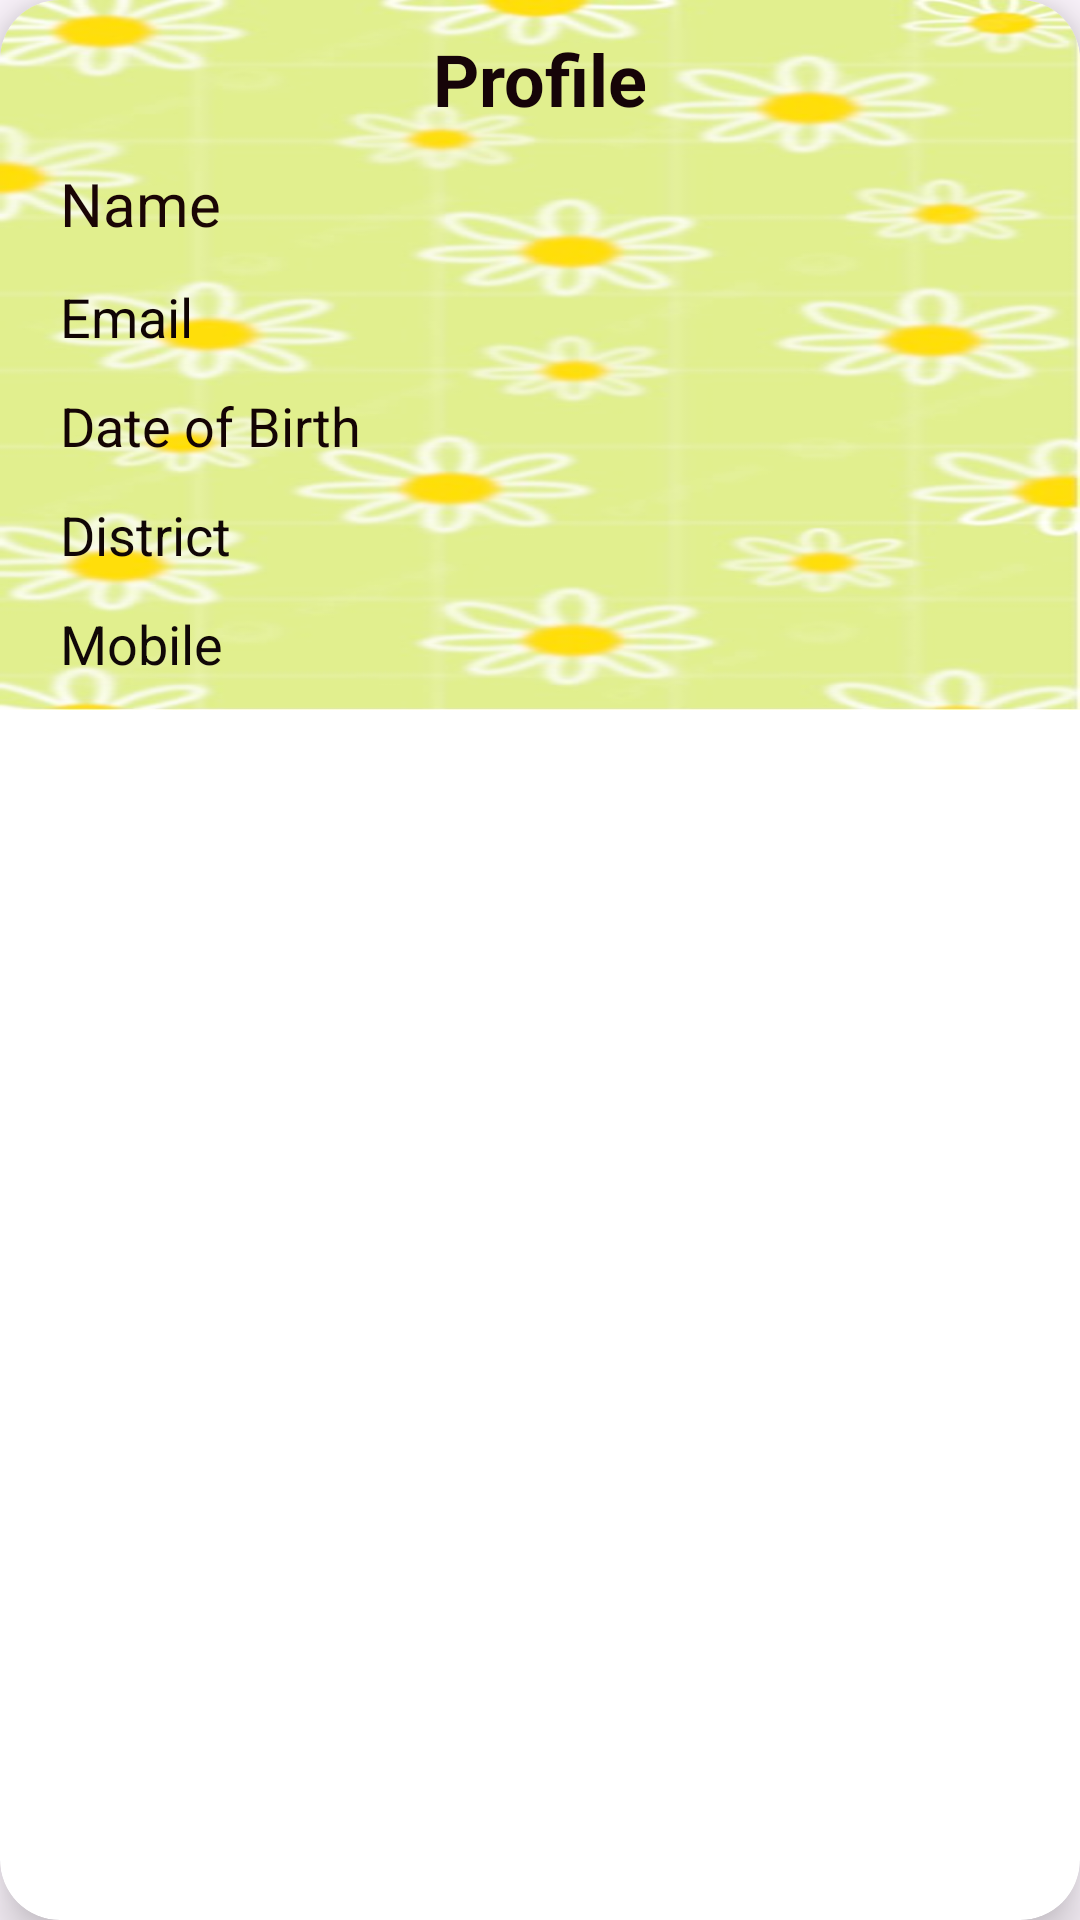

Reconstruct the res/layout file that produces this screen, plus the resources it refers to.
<!-- AndroidManifest.xml: application theme Theme.UserRegistration_DIPTI_ICT_AMAD_L4_04_09 -->
<!-- res/layout/profile_item_dipti_ict_amad_l4_04_09.xml -->
<?xml version="1.0" encoding="utf-8"?>
<androidx.cardview.widget.CardView
    xmlns:android="http://schemas.android.com/apk/res/android"
    xmlns:app="http://schemas.android.com/apk/res-auto"
    android:layout_width="match_parent"
    android:layout_height="wrap_content"
    android:layout_marginTop="10dp"
    android:layout_marginHorizontal="10dp"
    app:cardElevation="10dp"
    app:cardCornerRadius="20dp"
    android:background="#FDFAFA">

    <androidx.constraintlayout.widget.ConstraintLayout
        android:layout_width="match_parent"
        android:background="@drawable/img_"

        android:layout_height="wrap_content"
        android:padding="10dp">

        <TextView
            android:id="@+id/appNameTxt"
            android:layout_width="wrap_content"
            android:layout_height="wrap_content"
            android:text="Profile"
            android:textSize="24sp"
            android:textColor="#160408"
            android:textStyle="bold"
            app:layout_constraintTop_toTopOf="parent"
            app:layout_constraintStart_toStartOf="parent"
            app:layout_constraintEnd_toEndOf="parent" />

        <TextView
            android:id="@+id/userNameTxt"
            android:layout_width="0dp"
            android:layout_height="wrap_content"
            android:layout_marginTop="12dp"
            android:layout_marginEnd="5dp"
            android:layout_marginStart="10dp"
            android:text="Name"
            android:textSize="20sp"
            android:textColor="#1A0505"
            app:layout_constraintEnd_toStartOf="@+id/editBtn"
            app:layout_constraintStart_toStartOf="parent"
            app:layout_constraintTop_toBottomOf="@id/appNameTxt" />

        <TextView
            android:id="@+id/userEmailTxt"
            android:layout_width="0dp"
            android:layout_height="wrap_content"
            android:layout_marginTop="12dp"
            android:text="Email"
            android:textSize="18sp"
            android:textColor="#100404"
            app:layout_constraintEnd_toEndOf="@+id/userNameTxt"
            app:layout_constraintStart_toStartOf="@+id/userNameTxt"
            app:layout_constraintTop_toBottomOf="@id/userNameTxt" />

        <TextView
            android:id="@+id/userDOBTxt"
            android:layout_width="0dp"
            android:layout_height="wrap_content"
            android:layout_marginTop="12dp"
            android:text="Date of Birth"
            android:textSize="18sp"
            android:textColor="#140404"
            app:layout_constraintEnd_toEndOf="@+id/userEmailTxt"
            app:layout_constraintStart_toStartOf="@+id/userEmailTxt"
            app:layout_constraintTop_toBottomOf="@id/userEmailTxt" />

        <TextView
            android:id="@+id/userDistritTxt"
            android:layout_width="0dp"
            android:layout_height="wrap_content"
            android:layout_marginTop="12dp"
            android:text="District"
            android:textSize="18sp"
            android:textColor="#100606"
            app:layout_constraintEnd_toEndOf="@+id/userDOBTxt"
            app:layout_constraintStart_toStartOf="@+id/userDOBTxt"
            app:layout_constraintTop_toBottomOf="@id/userDOBTxt" />

        <TextView
            android:id="@+id/userMobileTxt"
            android:layout_width="0dp"
            android:layout_height="wrap_content"
            android:layout_marginTop="12dp"
            android:text="Mobile"
            android:textSize="18sp"
            android:textColor="#100707"
            app:layout_constraintBottom_toBottomOf="parent"
            app:layout_constraintEnd_toEndOf="@+id/userDistritTxt"
            app:layout_constraintStart_toStartOf="@+id/userDistritTxt"
            app:layout_constraintTop_toBottomOf="@id/userDistritTxt" />

        <ImageButton
            android:id="@+id/editBtn"
            android:layout_width="42dp"
            android:layout_height="42dp"
            android:layout_marginTop="24dp"
            android:background="@android:color/transparent"
            android:src="@drawable/edit"
            app:layout_constraintEnd_toEndOf="parent"
            app:layout_constraintTop_toTopOf="@+id/userNameTxt" />



        <ImageButton
            android:id="@+id/deleteBtn"
            android:layout_width="42dp"
            android:layout_height="42dp"
            android:background="@android:color/transparent"
            android:src="@drawable/delete"
            app:layout_constraintBottom_toBottomOf="parent"
            app:layout_constraintEnd_toEndOf="@+id/editBtn"
            app:layout_constraintStart_toStartOf="@+id/editBtn"
            app:layout_constraintTop_toBottomOf="@id/editBtn" />

    </androidx.constraintlayout.widget.ConstraintLayout>
</androidx.cardview.widget.CardView>
<!-- resources referenced by this layout -->
<resources>
  <!-- drawable img_: png bitmap (drawable, 265019 bytes) -->
  <style name="Theme.UserRegistration_DIPTI_ICT_AMAD_L4_04_09" parent="Base.Theme.UserRegistration_DIPTI_ICT_AMAD_L4_04_09" />
  <style name="Base.Theme.UserRegistration_DIPTI_ICT_AMAD_L4_04_09" parent="Theme.Material3.DayNight.NoActionBar">
          
          
      </style>
</resources>
